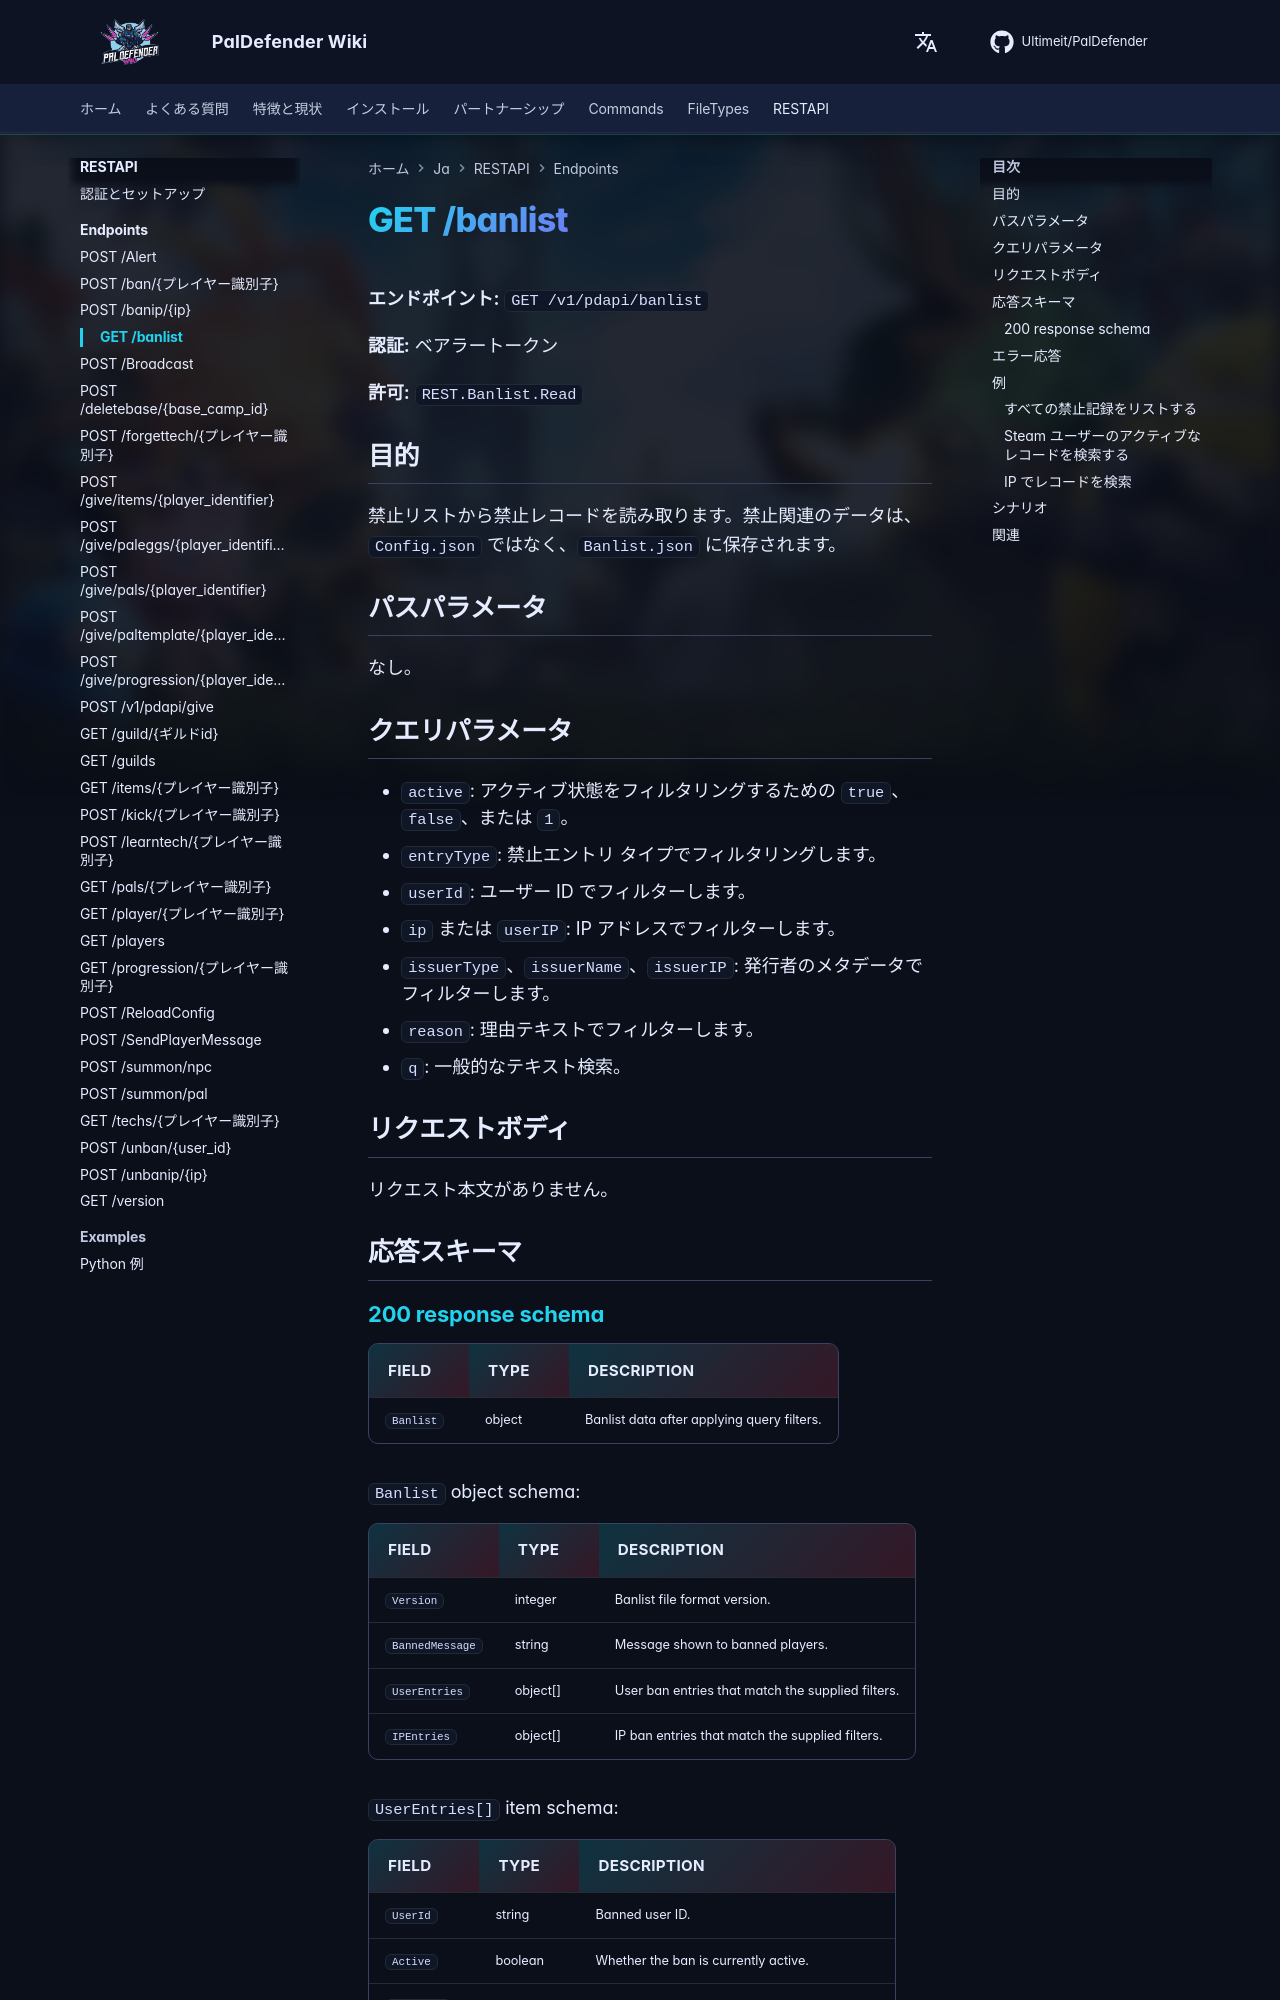

repository: Ultimeit/PalDefender · page: ja/RESTAPI/Endpoints/banlist/index.html · generator: mkdocs

# GET /banlist



**エンドポイント:** `GET /v1/pdapi/banlist`

**認証:** ベアラートークン

**許可:** `REST.Banlist.Read`

## 目的

禁止リストから禁止レコードを読み取ります。禁止関連のデータは、`Config.json` ではなく、`Banlist.json` に保存されます。

## パスパラメータ

なし。

## クエリパラメータ

- `active`: アクティブ状態をフィルタリングするための `true`、`false`、または `1`。
- `entryType`: 禁止エントリ タイプでフィルタリングします。
- `userId`: ユーザー ID でフィルターします。
- `ip` または `userIP`: IP アドレスでフィルターします。
- `issuerType`、`issuerName`、`issuerIP`: 発行者のメタデータでフィルターします。
- `reason`: 理由テキストでフィルターします。
- `q`: 一般的なテキスト検索。

## リクエストボディ

リクエスト本文がありません。

## 応答スキーマ

--8<-- "_snippets/restapi/schemas/banlist.md"
